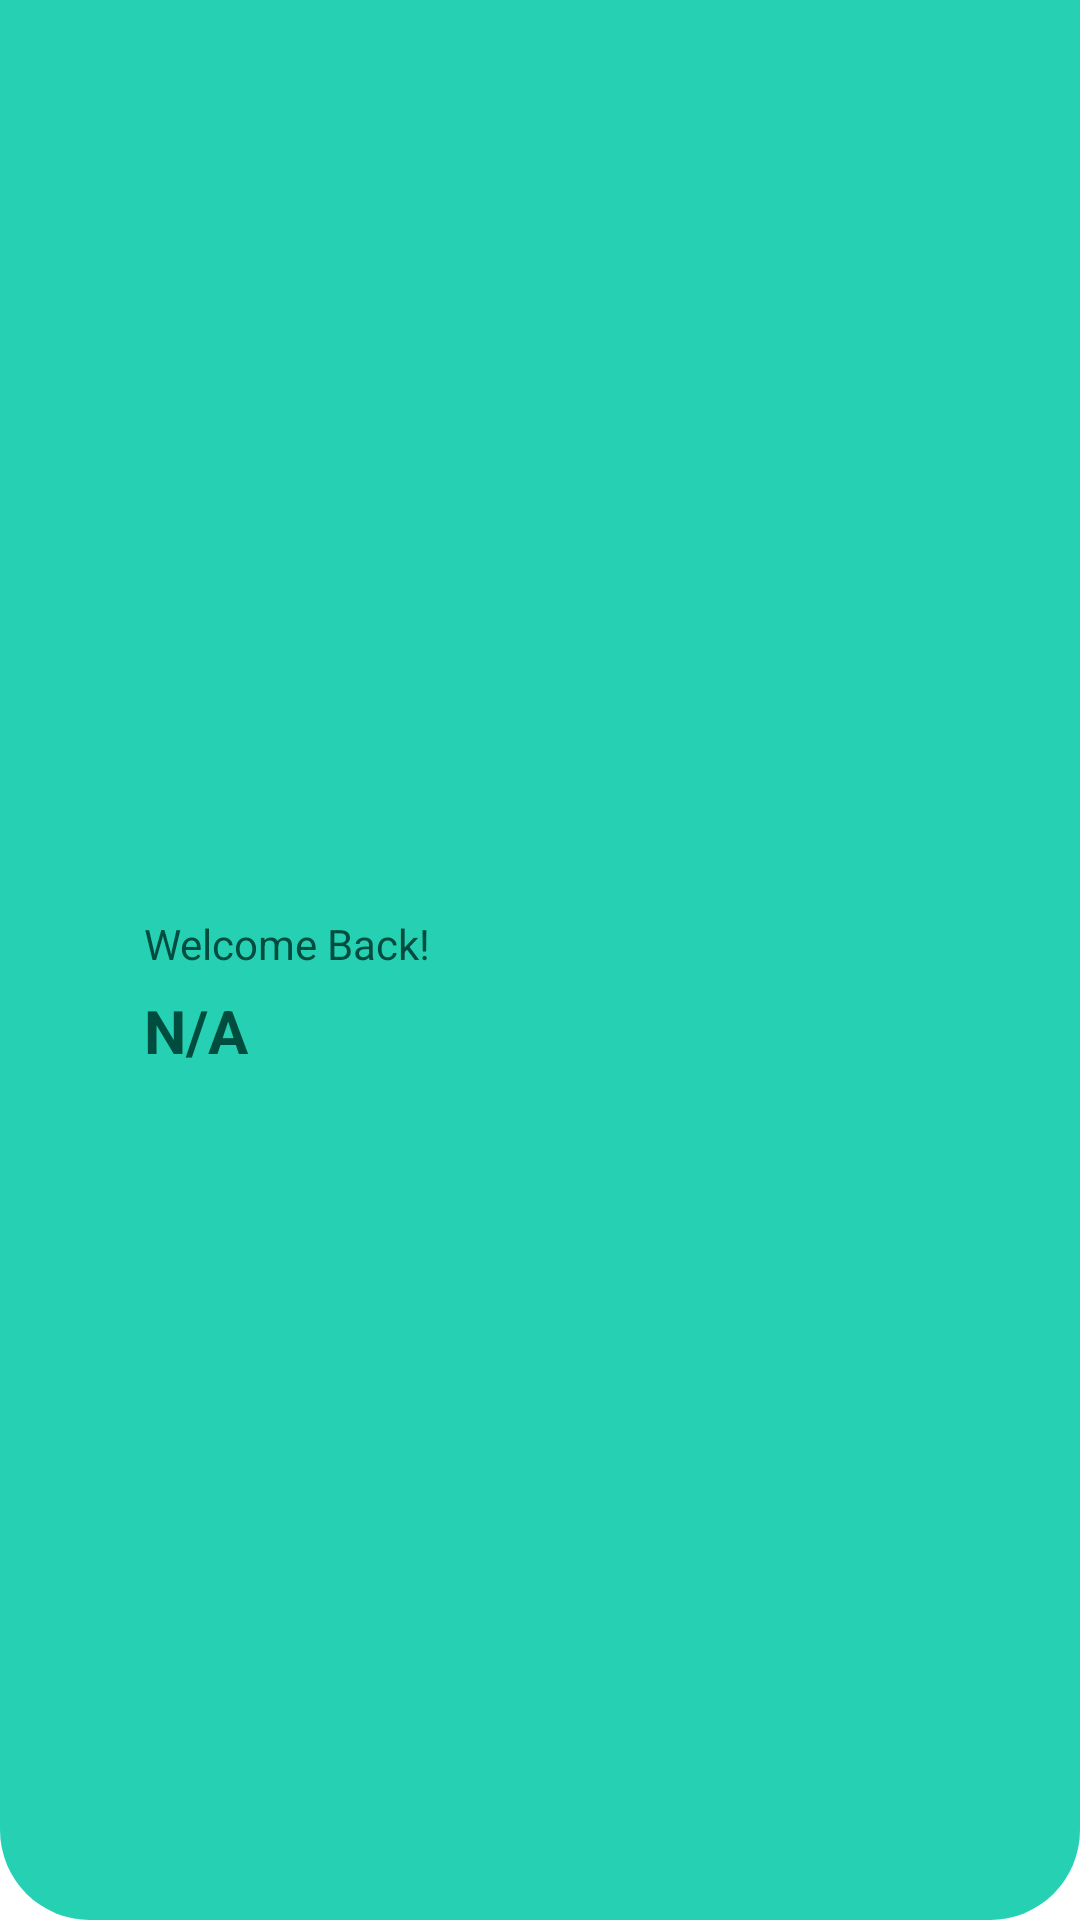

Android layout source for this screen:
<!-- AndroidManifest.xml: application theme Theme.StudentServicesManagementApp -->
<!-- res/layout/toolbar.xml -->
<?xml version="1.0" encoding="utf-8"?>
<androidx.appcompat.widget.Toolbar xmlns:android="http://schemas.android.com/apk/res/android"
    xmlns:app="http://schemas.android.com/apk/res-auto"
    xmlns:tools="http://schemas.android.com/tools"
    android:id="@+id/toolbar"
    android:layout_width="match_parent"
    android:layout_height="wrap_content"
    android:background="@drawable/toolbar_background">

    <androidx.constraintlayout.widget.ConstraintLayout
        android:layout_width="match_parent"
        android:layout_height="wrap_content">

        <LinearLayout
            android:id="@+id/welcomeLayout"
            android:layout_width="wrap_content"
            android:layout_height="match_parent"
            android:layout_marginStart="32dp"
            android:orientation="vertical"
            app:layout_constraintBottom_toBottomOf="parent"
            app:layout_constraintStart_toStartOf="parent"
            app:layout_constraintTop_toTopOf="parent">

            <TextView
                android:id="@+id/textViewWelcome"
                android:layout_width="match_parent"
                android:layout_height="wrap_content"
                android:paddingTop="32dp"
                android:text="@string/welcome_back"
                android:textColor="#004D40"
                tools:ignore="RtlSymmetry" />

            <TextView
                android:id="@+id/textViewName"
                android:layout_width="match_parent"
                android:layout_height="wrap_content"
                android:paddingTop="6dp"
                android:paddingBottom="10dp"
                android:text="@string/n_a"
                android:textColor="#004D40"
                android:textSize="20sp"
                android:textStyle="bold"
                tools:ignore="RtlSymmetry" />
        </LinearLayout>

        <ImageView
            android:id="@+id/imageViewProfile"
            android:layout_width="40dp"
            android:layout_height="40dp"
            android:layout_marginEnd="32dp"
            app:layout_constraintBottom_toBottomOf="parent"
            app:layout_constraintEnd_toEndOf="parent"
            app:layout_constraintTop_toTopOf="parent"
            tools:ignore="ContentDescription"
            tools:srcCompat="@tools:sample/avatars" />

    </androidx.constraintlayout.widget.ConstraintLayout>

</androidx.appcompat.widget.Toolbar>
<!-- resources referenced by this layout -->
<resources>
  <!-- drawable toolbar_background (drawable) -->
  <?xml version="1.0" encoding="utf-8"?>
  <shape
      xmlns:android="http://schemas.android.com/apk/res/android"
      android:shape="rectangle" >
  
      <solid
          android:color="?android:colorPrimary" >
      </solid>
  
      <padding
          android:left="5dp"
          android:top="5dp"
          android:right="5dp"
          android:bottom="5dp"    >
      </padding>
  
      <corners
          android:bottomLeftRadius="30dp"
          android:bottomRightRadius="30dp">
      </corners>
  
  </shape>
  <string name="n_a">N/A</string>
  <string name="welcome_back">Welcome Back!</string>
  <style name="Theme.StudentServicesManagementApp" parent="Theme.MaterialComponents.DayNight.NoActionBar">
          
          <item name="android:forceDarkAllowed" tools:targetApi="q">true</item>
          <item name="colorPrimary">#26D1B3</item>
          <item name="colorPrimaryVariant">#6DFFE5</item>
          <item name="colorOnPrimary">@color/white</item>
          
          <item name="colorSecondary">@color/teal_200</item>
          <item name="colorSecondaryVariant">@color/teal_700</item>
          <item name="colorOnSecondary">@color/black</item>
          
      </style>
  <color name="white">#FFFFFFFF</color>
  <color name="teal_200">#FF03DAC5</color>
  <color name="teal_700">#FF018786</color>
  <color name="black">#FF000000</color>
</resources>
